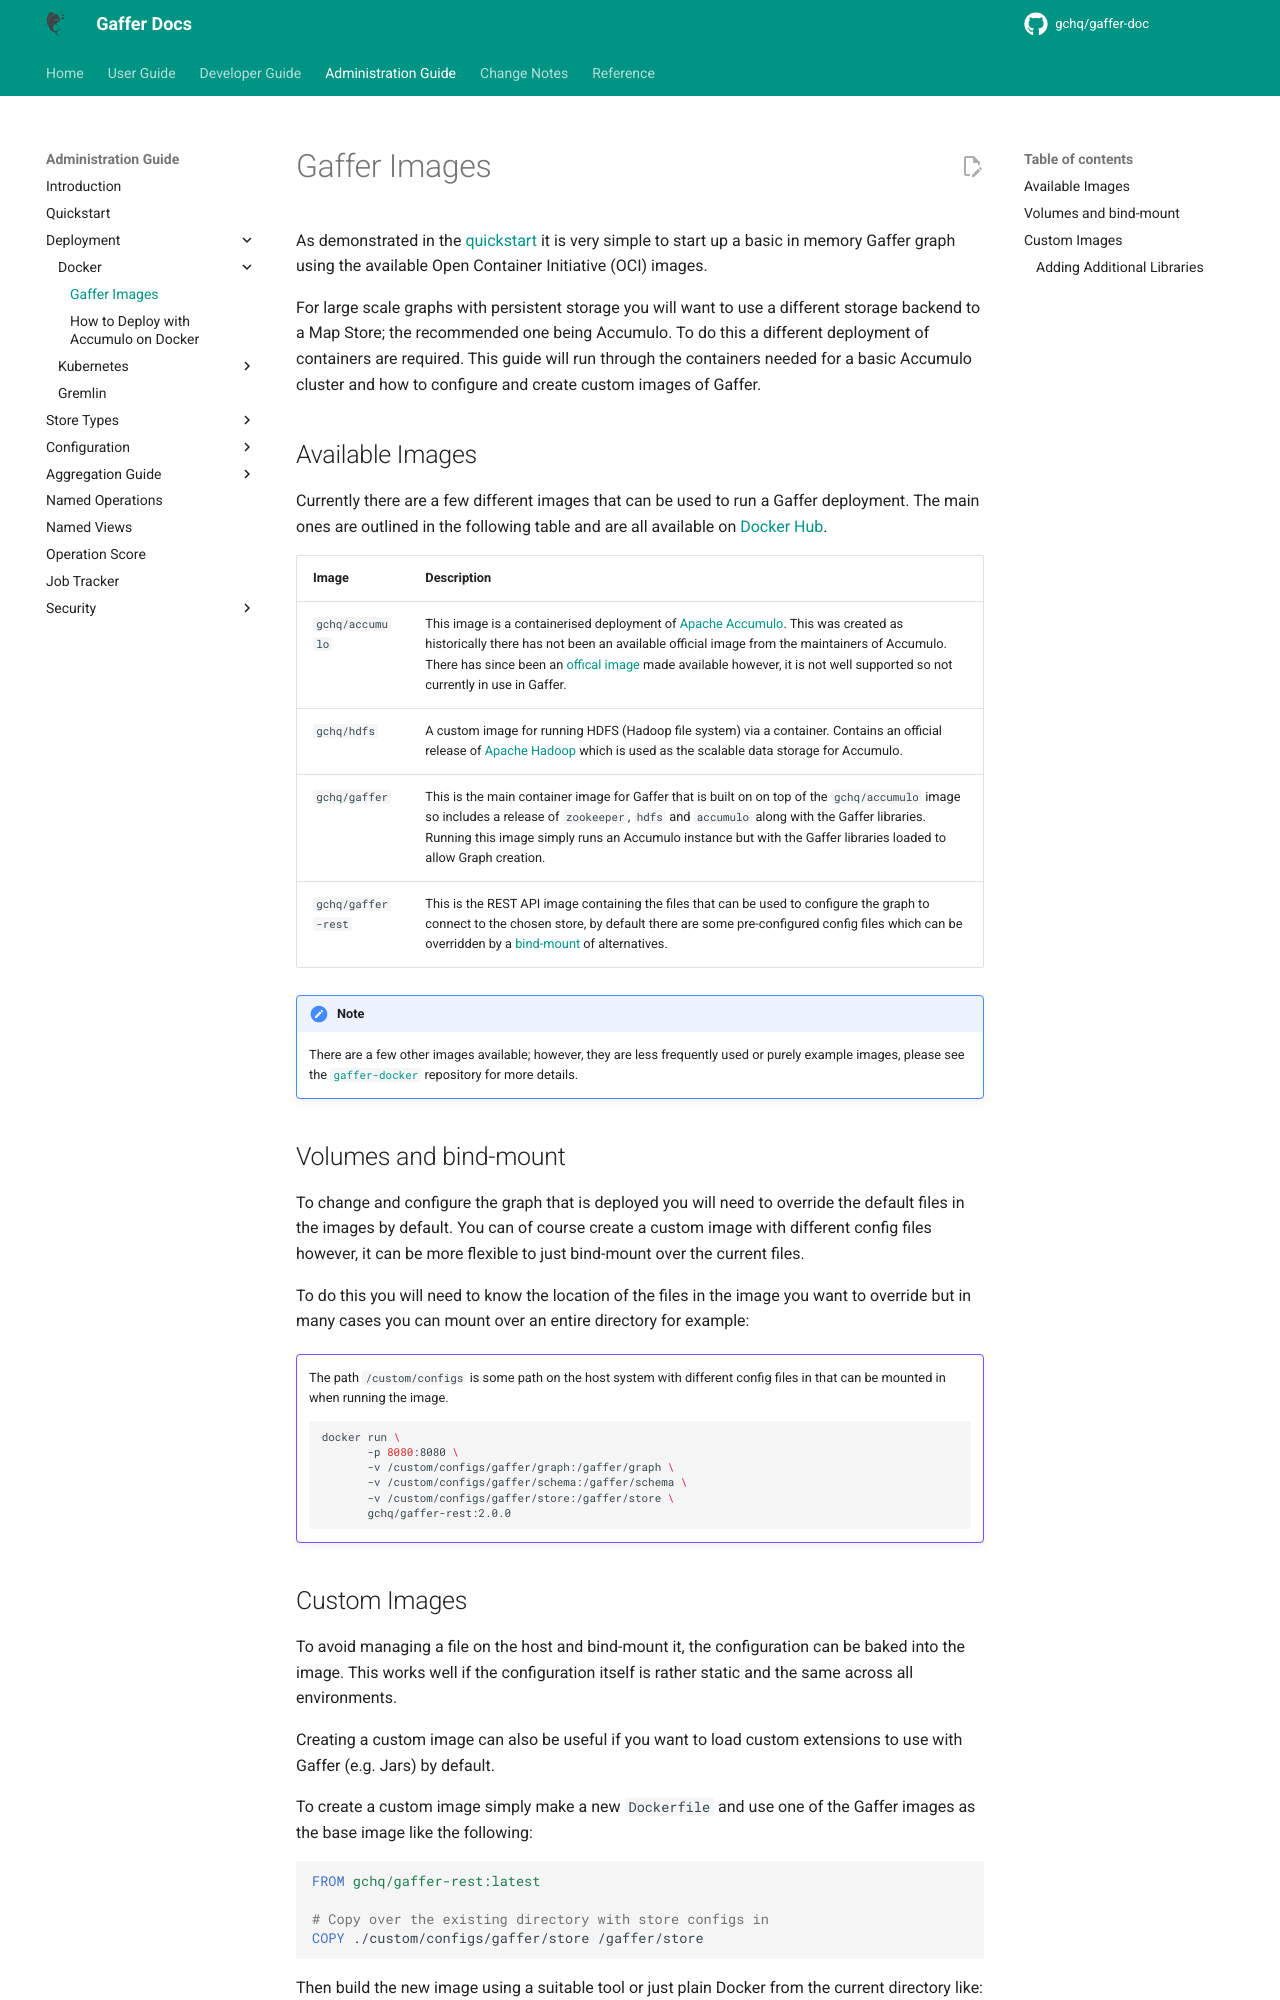

repository: gchq/gaffer-doc · page: 2.3.2/administration-guide/gaffer-deployment/gaffer-docker/gaffer-images.html · generator: mkdocs

# Gaffer Images

As demonstrated in the [quickstart](../quickstart.md) it is very simple to start
up a basic in memory Gaffer graph using the available Open Container Initiative
(OCI) images.

For large scale graphs with persistent storage you will want to use a different
storage backend to a Map Store; the recommended one being Accumulo. To do this a
different deployment of containers are required. This guide will run through the
containers needed for a basic Accumulo cluster and how to configure and create
custom images of Gaffer.

## Available Images

Currently there are a few different images that can be used to run a Gaffer
deployment. The main ones are outlined in the following table and are all
available on [Docker Hub](https://hub.docker.com/u/gchq).

| Image | Description |
| ----- | ----------- |
| `gchq/accumulo` | This image is a containerised deployment of [Apache Accumulo](https://accumulo.apache.org/). This was created as historically there has not been an available official image from the maintainers of Accumulo. There has since been an [offical image](https://github.com/apache/accumulo-docker) made available however, it is not well supported so not currently in use in Gaffer. |
| `gchq/hdfs` | A custom image for running HDFS (Hadoop file system) via a container. Contains an official release of [Apache Hadoop](https://hadoop.apache.org/) which is used as the scalable data storage for Accumulo. |
| `gchq/gaffer` | This is the main container image for Gaffer that is built on on top of the `gchq/accumulo` image so includes a release of `zookeeper`, `hdfs` and `accumulo` along with the Gaffer libraries. Running this image simply runs an Accumulo instance but with the Gaffer libraries loaded to allow Graph creation. |
| `gchq/gaffer-rest` | This is the REST API image containing the files that can be used to configure the graph to connect to the chosen store, by default there are some pre-configured config files which can be overridden by a [bind-mount](#volumes-and-bind-mount) of alternatives. |

!!! note
    There are a few other images available; however, they are less frequently
    used or purely example images, please see the [`gaffer-docker`](https://github.com/gchq/gaffer-docker/tree/develop/docker)
    repository for more details.

## Volumes and bind-mount

To change and configure the graph that is deployed you will need to override
the default files in the images by default. You can of course create a custom
image with different config files however, it can be more flexible to just
bind-mount over the current files.

To do this you will need to know the location of the files in the image you
want to override but in many cases you can mount over an entire directory
for example:

!!! example ""
    The path `/custom/configs` is some path on the host system with different
    config files in that can be mounted in when running the image.

    ```bash
    docker run \
           -p 8080:8080 \
           -v /custom/configs/gaffer/graph:/gaffer/graph \
           -v /custom/configs/gaffer/schema:/gaffer/schema \
           -v /custom/configs/gaffer/store:/gaffer/store \
           gchq/gaffer-rest:2.0.0
    ```
